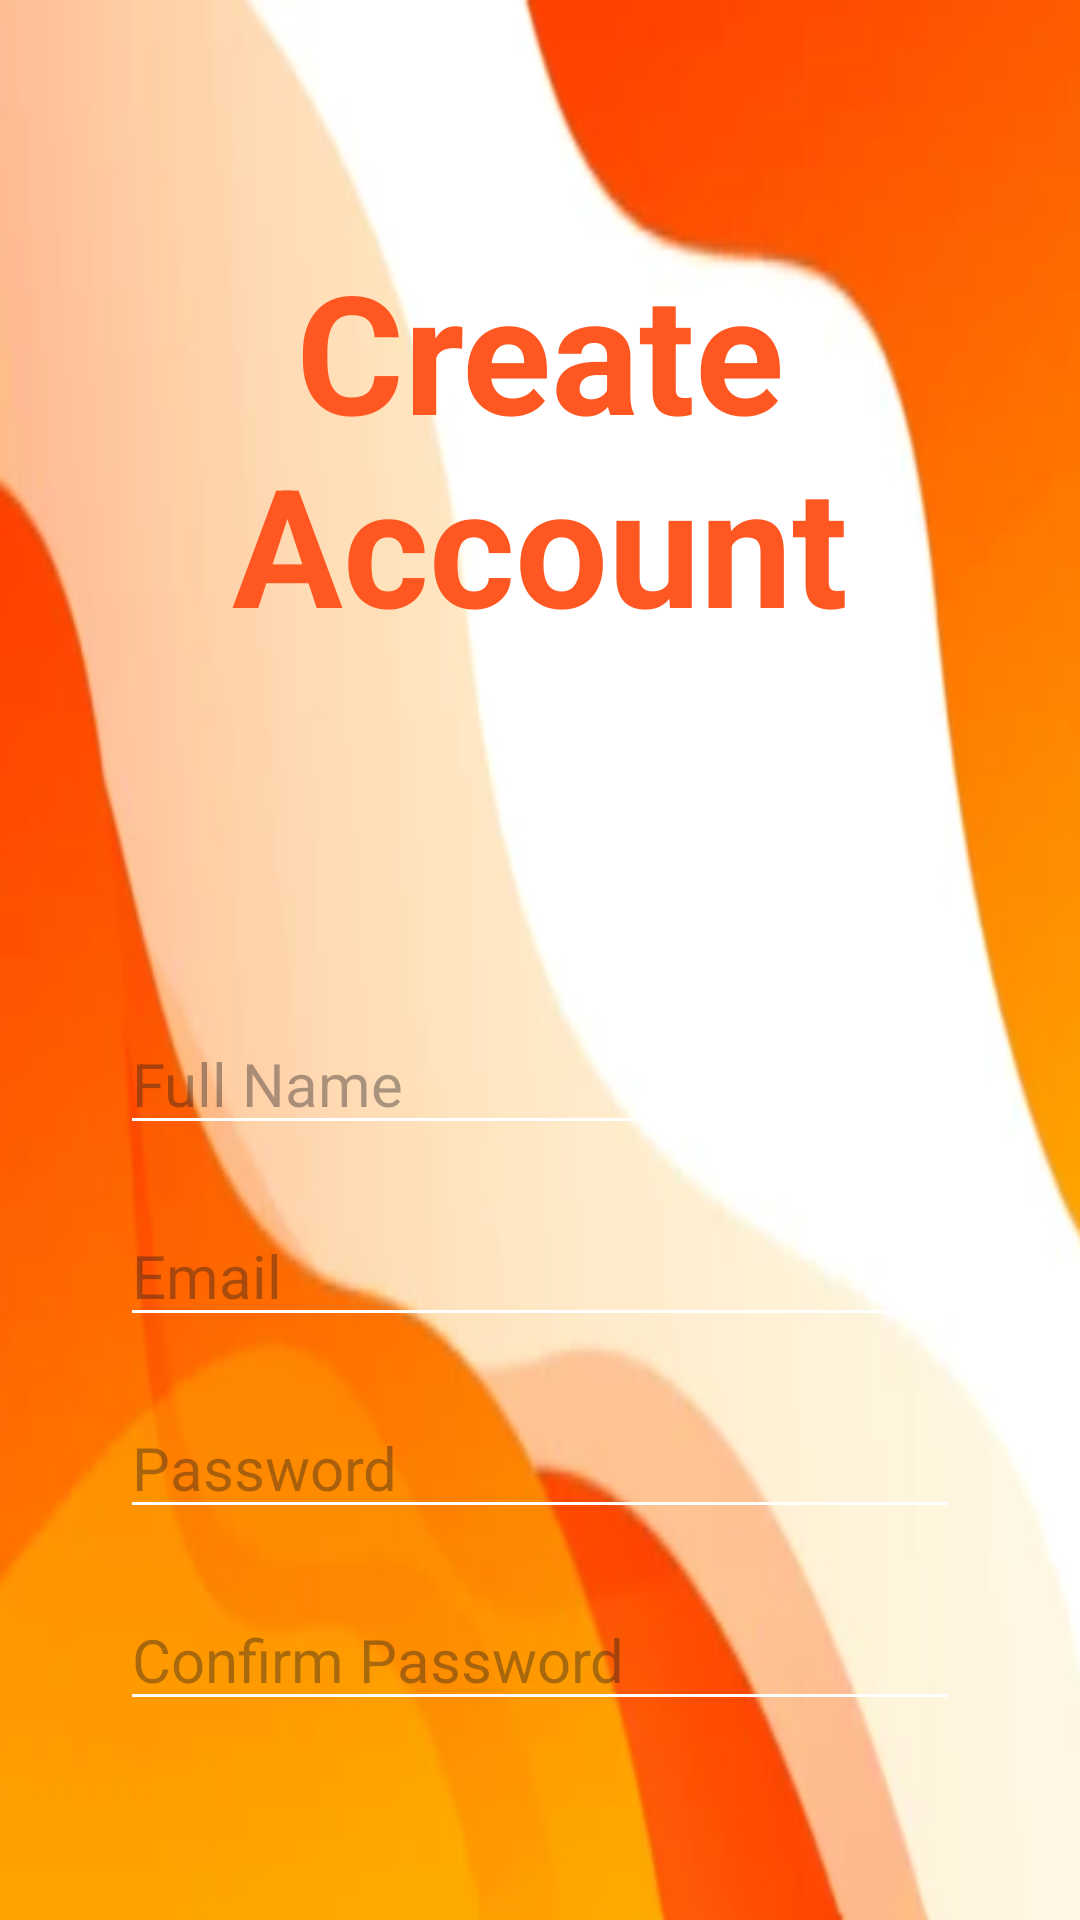

This screen was rendered from an Android layout file. Write that file and the resources it references.
<!-- AndroidManifest.xml: application theme Theme.MyFireDetectionApplication -->
<!-- res/layout/activity_sign_up_page.xml -->
<?xml version="1.0" encoding="utf-8"?>
<LinearLayout
    xmlns:android="http://schemas.android.com/apk/res/android"
    android:layout_width="match_parent"
    android:layout_height="match_parent"
    android:orientation="vertical"
    android:padding="40dp"
    android:background="@drawable/background">

    <TextView
        android:layout_width="match_parent"
        android:layout_height="wrap_content"
        android:text="Create Account"
        android:textSize="55sp"
        android:textStyle="bold"
        android:textColor="#FF5722"
        android:layout_marginTop="40dp"
        android:gravity="center" />

    <EditText
        android:id="@+id/fullName"
        android:layout_width="match_parent"
        android:layout_height="wrap_content"
        android:hint="Full Name"
        android:textSize="20sp"
        android:backgroundTint="@color/white"
        android:layout_marginTop="120dp" />

    <EditText
        android:id="@+id/email"
        android:layout_width="match_parent"
        android:layout_height="wrap_content"
        android:hint="Email"
        android:textSize="20sp"
        android:backgroundTint="@color/white"
        android:layout_marginTop="20dp" />

    <EditText
        android:id="@+id/password"
        android:layout_width="match_parent"
        android:layout_height="wrap_content"
        android:hint="Password"
        android:textSize="20sp"
        android:backgroundTint="@color/white"
        android:layout_marginTop="20dp"
        android:inputType="textPassword" />

    <EditText
        android:id="@+id/confirmPassword"
        android:layout_width="match_parent"
        android:layout_height="wrap_content"
        android:hint="Confirm Password"
        android:textSize="20sp"
        android:backgroundTint="@color/white"
        android:layout_marginTop="20dp"
        android:inputType="textPassword" />

    <Button
        android:id="@+id/signUpButton"
        android:layout_width="match_parent"
        android:layout_height="wrap_content"
        android:text="Sign Up"
        android:textStyle="bold"
        android:textSize="20sp"
        android:backgroundTint="@color/Orangeee"
        android:layout_marginTop="40dp" />

    <TextView
        android:layout_width="match_parent"
        android:layout_height="wrap_content"
        android:text="Already have an account? Log In"
        android:textSize="18sp"
        android:textStyle="bold"
        android:textColor="#FFFFFF"
        android:layout_marginTop="20dp"
        android:gravity="center"
        android:id="@+id/loginRedirectText" />

</LinearLayout>
<!-- resources referenced by this layout -->
<resources>
  <color name="Orangeee">#FF9800</color>
  <color name="white">#FFFFFFFF</color>
  <!-- drawable background: png bitmap (drawable, 68369 bytes) -->
  <style name="Theme.MyFireDetectionApplication" parent="Base.Theme.MyFireDetectionApplication" />
  <style name="Base.Theme.MyFireDetectionApplication" parent="Theme.Material3.DayNight.NoActionBar">
          
          
      </style>
</resources>
